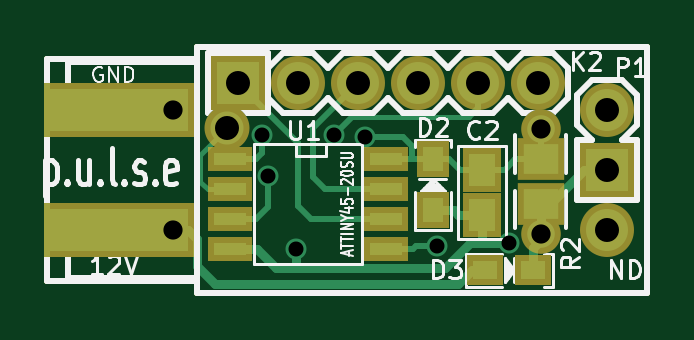
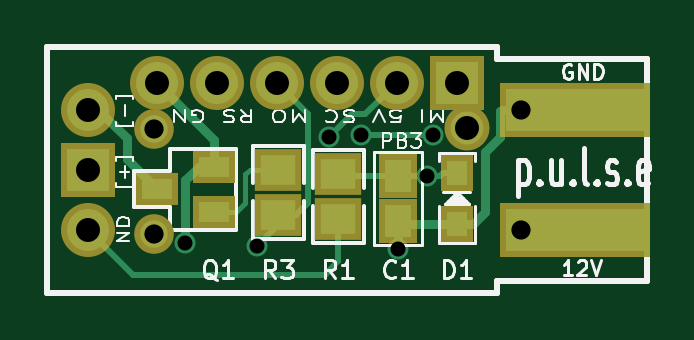
Circuit board: 10 layer files. Board 25.4 x 10.4 mm.
- bottom_mask: pulse-B.Mask.gbs (1601 bytes)
- paste: pulse-B.Paste.gbp (1188 bytes)
- bottom_silk: pulse-B.SilkS.gbo (15232 bytes)
- bottom_copper: pulse-Back.gbl (3974 bytes)
- outline: pulse-Edge.Cuts.gm1 (712 bytes)
- top_mask: pulse-F.Mask.gts (1754 bytes)
- paste: pulse-F.Paste.gtp (1341 bytes)
- top_silk: pulse-F.SilkS.gto (16691 bytes)
- top_copper: pulse-Front.gtl (5049 bytes)
- drill: pulse.drl (366 bytes)

=== bottom_mask: pulse-B.Mask.gbs ===
G04 #@! TF.FileFunction,Soldermask,Bot*
%FSLAX46Y46*%
G04 Gerber Fmt 4.6, Leading zero omitted, Abs format (unit mm)*
G04 Created by KiCad (PCBNEW 0.201511011201+6288~30~ubuntu15.10.1-product) date Wed Nov  4 22:56:01 2015*
%MOMM*%
G01*
G04 APERTURE LIST*
%ADD10C,0.150000*%
%ADD11C,0.254000*%
%ADD12R,1.397000X1.524000*%
%ADD13R,1.778000X1.397000*%
%ADD14R,2.006600X1.808480*%
%ADD15R,1.651000X1.905000*%
%ADD16C,2.286000*%
%ADD17R,2.286000X2.286000*%
%ADD18C,1.905000*%
%ADD19C,1.676400*%
%ADD20R,6.350000X2.286000*%
G04 APERTURE END LIST*
D10*
D11*
X31750000Y-25908000D02*
X31750000Y-25400000D01*
X25400000Y-25908000D02*
X31750000Y-25908000D01*
X31750000Y-35306000D02*
X31750000Y-35814000D01*
X25400000Y-35306000D02*
X31750000Y-35306000D01*
X25400000Y-35306000D02*
X25400000Y-25908000D01*
X50800000Y-35814000D02*
X31750000Y-35814000D01*
X50800000Y-25400000D02*
X50800000Y-35814000D01*
X31750000Y-25400000D02*
X50800000Y-25400000D01*
D12*
X33464500Y-30734000D03*
X33464500Y-32893000D03*
D13*
X43751500Y-32385000D03*
X46164500Y-31432500D03*
X43751500Y-30480000D03*
D14*
X38481000Y-30797500D03*
X38481000Y-32702500D03*
X41021000Y-32512000D03*
X41021000Y-30607000D03*
D15*
X35941000Y-30861000D03*
X35941000Y-32766000D03*
D16*
X49085500Y-33147000D03*
D17*
X33464500Y-26924000D03*
D16*
X36004500Y-26924000D03*
X38544500Y-26924000D03*
X41084500Y-26924000D03*
X43624500Y-26924000D03*
X46164500Y-26924000D03*
D17*
X49085500Y-30607000D03*
D16*
X49085500Y-28067000D03*
D18*
X33020000Y-28829000D03*
D19*
X46291500Y-33337500D03*
X46291500Y-28892500D03*
D20*
X28448000Y-33147000D03*
X28448000Y-28067000D03*
M02*

=== paste: pulse-B.Paste.gbp ===
G04 #@! TF.FileFunction,Paste,Bot*
%FSLAX46Y46*%
G04 Gerber Fmt 4.6, Leading zero omitted, Abs format (unit mm)*
G04 Created by KiCad (PCBNEW 0.201511011201+6288~30~ubuntu15.10.1-product) date Wed Nov  4 22:56:01 2015*
%MOMM*%
G01*
G04 APERTURE LIST*
%ADD10C,0.150000*%
%ADD11C,0.254000*%
%ADD12R,0.889000X1.016000*%
%ADD13R,1.270000X0.889000*%
%ADD14R,1.498600X1.300480*%
%ADD15R,1.143000X1.397000*%
%ADD16R,5.842000X1.778000*%
G04 APERTURE END LIST*
D10*
D11*
X31750000Y-25908000D02*
X31750000Y-25400000D01*
X25400000Y-25908000D02*
X31750000Y-25908000D01*
X31750000Y-35306000D02*
X31750000Y-35814000D01*
X25400000Y-35306000D02*
X31750000Y-35306000D01*
X25400000Y-35306000D02*
X25400000Y-25908000D01*
X50800000Y-35814000D02*
X31750000Y-35814000D01*
X50800000Y-25400000D02*
X50800000Y-35814000D01*
X31750000Y-25400000D02*
X50800000Y-25400000D01*
D12*
X33464500Y-30734000D03*
X33464500Y-32893000D03*
D13*
X43751500Y-32385000D03*
X46164500Y-31432500D03*
X43751500Y-30480000D03*
D14*
X38481000Y-30797500D03*
X38481000Y-32702500D03*
X41021000Y-32512000D03*
X41021000Y-30607000D03*
D15*
X35941000Y-30861000D03*
X35941000Y-32766000D03*
D16*
X28448000Y-33147000D03*
X28448000Y-28067000D03*
M02*

=== bottom_silk: pulse-B.SilkS.gbo (15232 bytes, source omitted) ===
=== bottom_copper: pulse-Back.gbl ===
G04 #@! TF.FileFunction,Copper,L2,Bot,Signal*
%FSLAX46Y46*%
G04 Gerber Fmt 4.6, Leading zero omitted, Abs format (unit mm)*
G04 Created by KiCad (PCBNEW 0.201511011201+6288~30~ubuntu15.10.1-product) date Wed Nov  4 22:56:01 2015*
%MOMM*%
G01*
G04 APERTURE LIST*
%ADD10C,0.150000*%
%ADD11C,0.254000*%
%ADD12R,0.889000X1.016000*%
%ADD13R,1.270000X0.889000*%
%ADD14R,1.498600X1.300480*%
%ADD15R,1.143000X1.397000*%
%ADD16C,1.778000*%
%ADD17R,1.778000X1.778000*%
%ADD18C,1.397000*%
%ADD19C,1.168400*%
%ADD20R,5.842000X1.778000*%
%ADD21C,0.889000*%
%ADD22C,0.381000*%
%ADD23C,0.203200*%
G04 APERTURE END LIST*
D10*
D11*
X31750000Y-25908000D02*
X31750000Y-25400000D01*
X25400000Y-25908000D02*
X31750000Y-25908000D01*
X31750000Y-35306000D02*
X31750000Y-35814000D01*
X25400000Y-35306000D02*
X31750000Y-35306000D01*
X25400000Y-35306000D02*
X25400000Y-25908000D01*
X50800000Y-35814000D02*
X31750000Y-35814000D01*
X50800000Y-25400000D02*
X50800000Y-35814000D01*
X31750000Y-25400000D02*
X50800000Y-25400000D01*
D12*
X33464500Y-30734000D03*
X33464500Y-32893000D03*
D13*
X43751500Y-32385000D03*
X46164500Y-31432500D03*
X43751500Y-30480000D03*
D14*
X38481000Y-30797500D03*
X38481000Y-32702500D03*
X41021000Y-32512000D03*
X41021000Y-30607000D03*
D15*
X35941000Y-30861000D03*
X35941000Y-32766000D03*
D16*
X49085500Y-33147000D03*
D17*
X33464500Y-26924000D03*
D16*
X36004500Y-26924000D03*
X38544500Y-26924000D03*
X41084500Y-26924000D03*
X43624500Y-26924000D03*
X46164500Y-26924000D03*
D17*
X49085500Y-30607000D03*
D16*
X49085500Y-28067000D03*
D18*
X33020000Y-28829000D03*
D19*
X46291500Y-33337500D03*
X46291500Y-28892500D03*
D20*
X28448000Y-33147000D03*
X28448000Y-28067000D03*
D21*
X38862000Y-29210000D03*
X41910000Y-33845500D03*
X34734500Y-30861000D03*
X34480500Y-29146500D03*
X37528500Y-29146500D03*
X44958000Y-33718500D03*
X35941000Y-33972500D03*
D11*
X38862000Y-29210000D02*
X37909500Y-28257500D01*
X37909500Y-28257500D02*
X37338000Y-28257500D01*
X37338000Y-28257500D02*
X36004500Y-26924000D01*
D22*
X48641000Y-28067000D02*
X47434500Y-29273500D01*
X47434500Y-30162500D02*
X46164500Y-31432500D01*
X47434500Y-29273500D02*
X47434500Y-30162500D01*
X49085500Y-28067000D02*
X48641000Y-28067000D01*
D11*
X39751000Y-32004000D02*
X39751000Y-28257500D01*
X39751000Y-28257500D02*
X41084500Y-26924000D01*
X41021000Y-32512000D02*
X41021000Y-32956500D01*
X40259000Y-32512000D02*
X39751000Y-32004000D01*
X41021000Y-32956500D02*
X41910000Y-33845500D01*
X41021000Y-32512000D02*
X40259000Y-32512000D01*
X34163000Y-30861000D02*
X34036000Y-30734000D01*
X38417500Y-30861000D02*
X38481000Y-30797500D01*
X35941000Y-30861000D02*
X38417500Y-30861000D01*
X34734500Y-30861000D02*
X35941000Y-30861000D01*
X34036000Y-30734000D02*
X33464500Y-30734000D01*
X34734500Y-30861000D02*
X34163000Y-30861000D01*
X37528500Y-29146500D02*
X34480500Y-29146500D01*
X38481000Y-34480500D02*
X39052500Y-35052000D01*
X39052500Y-35052000D02*
X47180500Y-35052000D01*
X47180500Y-35052000D02*
X49085500Y-33147000D01*
X38481000Y-32702500D02*
X38481000Y-34480500D01*
D22*
X31623000Y-28130500D02*
X31623000Y-29210000D01*
X30734000Y-28067000D02*
X31559500Y-28067000D01*
X32258000Y-32385000D02*
X32258000Y-29845000D01*
X32766000Y-32893000D02*
X32258000Y-32385000D01*
X31623000Y-29210000D02*
X32258000Y-29845000D01*
X32766000Y-32893000D02*
X33464500Y-32893000D01*
X44958000Y-33718500D02*
X44958000Y-31051500D01*
X33464500Y-32893000D02*
X35814000Y-32893000D01*
X31559500Y-28067000D02*
X31623000Y-28130500D01*
X35814000Y-32893000D02*
X35941000Y-32766000D01*
X44386500Y-30480000D02*
X44958000Y-31051500D01*
X43751500Y-29337000D02*
X46164500Y-26924000D01*
X35941000Y-32766000D02*
X35941000Y-33972500D01*
X43751500Y-30480000D02*
X43751500Y-29337000D01*
X43751500Y-30480000D02*
X44386500Y-30480000D01*
D23*
X42799000Y-32385000D02*
X43751500Y-32385000D01*
X42418000Y-32004000D02*
X42799000Y-32385000D01*
X41021000Y-30607000D02*
X42227500Y-30607000D01*
X42418000Y-30797500D02*
X42418000Y-32004000D01*
X42227500Y-30607000D02*
X42418000Y-30797500D01*
M02*

=== outline: pulse-Edge.Cuts.gm1 ===
G04 #@! TF.FileFunction,Profile,NP*
%FSLAX46Y46*%
G04 Gerber Fmt 4.6, Leading zero omitted, Abs format (unit mm)*
G04 Created by KiCad (PCBNEW 0.201511011201+6288~30~ubuntu15.10.1-product) date Wed Nov  4 22:56:01 2015*
%MOMM*%
G01*
G04 APERTURE LIST*
%ADD10C,0.150000*%
%ADD11C,0.254000*%
G04 APERTURE END LIST*
D10*
D11*
X31750000Y-25908000D02*
X31750000Y-25400000D01*
X25400000Y-25908000D02*
X31750000Y-25908000D01*
X31750000Y-35306000D02*
X31750000Y-35814000D01*
X25400000Y-35306000D02*
X31750000Y-35306000D01*
X25400000Y-35306000D02*
X25400000Y-25908000D01*
X50800000Y-35814000D02*
X31750000Y-35814000D01*
X50800000Y-25400000D02*
X50800000Y-35814000D01*
X31750000Y-25400000D02*
X50800000Y-25400000D01*
M02*

=== top_mask: pulse-F.Mask.gts ===
G04 #@! TF.FileFunction,Soldermask,Top*
%FSLAX46Y46*%
G04 Gerber Fmt 4.6, Leading zero omitted, Abs format (unit mm)*
G04 Created by KiCad (PCBNEW 0.201511011201+6288~30~ubuntu15.10.1-product) date Wed Nov  4 22:56:01 2015*
%MOMM*%
G01*
G04 APERTURE LIST*
%ADD10C,0.150000*%
%ADD11C,0.254000*%
%ADD12R,1.397000X1.524000*%
%ADD13R,1.651000X1.905000*%
%ADD14C,2.286000*%
%ADD15R,2.286000X2.286000*%
%ADD16R,1.524000X1.270000*%
%ADD17R,1.905000X1.016000*%
%ADD18C,1.905000*%
%ADD19R,2.006600X1.808480*%
%ADD20C,1.676400*%
%ADD21R,6.350000X2.286000*%
G04 APERTURE END LIST*
D10*
D11*
X31750000Y-25908000D02*
X31750000Y-25400000D01*
X25400000Y-25908000D02*
X31750000Y-25908000D01*
X31750000Y-35306000D02*
X31750000Y-35814000D01*
X25400000Y-35306000D02*
X31750000Y-35306000D01*
X25400000Y-35306000D02*
X25400000Y-25908000D01*
X50800000Y-35814000D02*
X31750000Y-35814000D01*
X50800000Y-25400000D02*
X50800000Y-35814000D01*
X31750000Y-25400000D02*
X50800000Y-25400000D01*
D12*
X41719500Y-30162500D03*
X41719500Y-32321500D03*
D13*
X43815000Y-30607000D03*
X43815000Y-32512000D03*
D14*
X49085500Y-33147000D03*
D15*
X33464500Y-26924000D03*
D14*
X36004500Y-26924000D03*
X38544500Y-26924000D03*
X41084500Y-26924000D03*
X43624500Y-26924000D03*
X46164500Y-26924000D03*
D15*
X49085500Y-30607000D03*
D14*
X49085500Y-28067000D03*
D16*
X45974000Y-34861500D03*
X43942000Y-34861500D03*
D17*
X39751000Y-30162500D03*
X39751000Y-31432500D03*
X39751000Y-32702500D03*
X39751000Y-33972500D03*
X33147000Y-33972500D03*
X33147000Y-32702500D03*
X33147000Y-31432500D03*
X33147000Y-30162500D03*
D18*
X33020000Y-28829000D03*
D19*
X46291500Y-30162500D03*
X46291500Y-32067500D03*
D20*
X46291500Y-33337500D03*
X46291500Y-28892500D03*
D21*
X28448000Y-33147000D03*
X28448000Y-28067000D03*
M02*

=== paste: pulse-F.Paste.gtp ===
G04 #@! TF.FileFunction,Paste,Top*
%FSLAX46Y46*%
G04 Gerber Fmt 4.6, Leading zero omitted, Abs format (unit mm)*
G04 Created by KiCad (PCBNEW 0.201511011201+6288~30~ubuntu15.10.1-product) date Wed Nov  4 22:56:01 2015*
%MOMM*%
G01*
G04 APERTURE LIST*
%ADD10C,0.150000*%
%ADD11C,0.254000*%
%ADD12R,0.889000X1.016000*%
%ADD13R,1.143000X1.397000*%
%ADD14R,1.016000X0.762000*%
%ADD15R,1.397000X0.508000*%
%ADD16R,1.498600X1.300480*%
%ADD17R,5.842000X1.778000*%
G04 APERTURE END LIST*
D10*
D11*
X31750000Y-25908000D02*
X31750000Y-25400000D01*
X25400000Y-25908000D02*
X31750000Y-25908000D01*
X31750000Y-35306000D02*
X31750000Y-35814000D01*
X25400000Y-35306000D02*
X31750000Y-35306000D01*
X25400000Y-35306000D02*
X25400000Y-25908000D01*
X50800000Y-35814000D02*
X31750000Y-35814000D01*
X50800000Y-25400000D02*
X50800000Y-35814000D01*
X31750000Y-25400000D02*
X50800000Y-25400000D01*
D12*
X41719500Y-30162500D03*
X41719500Y-32321500D03*
D13*
X43815000Y-30607000D03*
X43815000Y-32512000D03*
D14*
X45974000Y-34861500D03*
X43942000Y-34861500D03*
D15*
X39751000Y-30162500D03*
X39751000Y-31432500D03*
X39751000Y-32702500D03*
X39751000Y-33972500D03*
X33147000Y-33972500D03*
X33147000Y-32702500D03*
X33147000Y-31432500D03*
X33147000Y-30162500D03*
D16*
X46291500Y-30162500D03*
X46291500Y-32067500D03*
D17*
X28448000Y-33147000D03*
X28448000Y-28067000D03*
M02*

=== top_silk: pulse-F.SilkS.gto (16691 bytes, source omitted) ===
=== top_copper: pulse-Front.gtl ===
G04 #@! TF.FileFunction,Copper,L1,Top,Signal*
%FSLAX46Y46*%
G04 Gerber Fmt 4.6, Leading zero omitted, Abs format (unit mm)*
G04 Created by KiCad (PCBNEW 0.201511011201+6288~30~ubuntu15.10.1-product) date Wed Nov  4 22:56:01 2015*
%MOMM*%
G01*
G04 APERTURE LIST*
%ADD10C,0.150000*%
%ADD11C,0.254000*%
%ADD12R,0.889000X1.016000*%
%ADD13R,1.143000X1.397000*%
%ADD14C,1.778000*%
%ADD15R,1.778000X1.778000*%
%ADD16R,1.016000X0.762000*%
%ADD17R,1.397000X0.508000*%
%ADD18C,1.397000*%
%ADD19R,1.498600X1.300480*%
%ADD20C,1.168400*%
%ADD21R,5.842000X1.778000*%
%ADD22C,0.889000*%
%ADD23C,0.381000*%
%ADD24C,0.203200*%
G04 APERTURE END LIST*
D10*
D11*
X31750000Y-25908000D02*
X31750000Y-25400000D01*
X25400000Y-25908000D02*
X31750000Y-25908000D01*
X31750000Y-35306000D02*
X31750000Y-35814000D01*
X25400000Y-35306000D02*
X31750000Y-35306000D01*
X25400000Y-35306000D02*
X25400000Y-25908000D01*
X50800000Y-35814000D02*
X31750000Y-35814000D01*
X50800000Y-25400000D02*
X50800000Y-35814000D01*
X31750000Y-25400000D02*
X50800000Y-25400000D01*
D12*
X41719500Y-30162500D03*
X41719500Y-32321500D03*
D13*
X43815000Y-30607000D03*
X43815000Y-32512000D03*
D14*
X49085500Y-33147000D03*
D15*
X33464500Y-26924000D03*
D14*
X36004500Y-26924000D03*
X38544500Y-26924000D03*
X41084500Y-26924000D03*
X43624500Y-26924000D03*
X46164500Y-26924000D03*
D15*
X49085500Y-30607000D03*
D14*
X49085500Y-28067000D03*
D16*
X45974000Y-34861500D03*
X43942000Y-34861500D03*
D17*
X39751000Y-30162500D03*
X39751000Y-31432500D03*
X39751000Y-32702500D03*
X39751000Y-33972500D03*
X33147000Y-33972500D03*
X33147000Y-32702500D03*
X33147000Y-31432500D03*
X33147000Y-30162500D03*
D18*
X33020000Y-28829000D03*
D19*
X46291500Y-30162500D03*
X46291500Y-32067500D03*
D20*
X46291500Y-33337500D03*
X46291500Y-28892500D03*
D21*
X28448000Y-33147000D03*
X28448000Y-28067000D03*
D22*
X38862000Y-29210000D03*
X41910000Y-33845500D03*
X34734500Y-30861000D03*
X34480500Y-29146500D03*
X37528500Y-29146500D03*
X44958000Y-33718500D03*
X35941000Y-33972500D03*
D23*
X46291500Y-33591500D02*
X45974000Y-33909000D01*
X45974000Y-33909000D02*
X45974000Y-34861500D01*
X48133000Y-30607000D02*
X49085500Y-30607000D01*
X46672500Y-32067500D02*
X48133000Y-30607000D01*
X46291500Y-32067500D02*
X46672500Y-32067500D01*
X46291500Y-32067500D02*
X46291500Y-33337500D01*
X46291500Y-32067500D02*
X46291500Y-33591500D01*
D11*
X40449500Y-29210000D02*
X38862000Y-29210000D01*
X41719500Y-30162500D02*
X42418000Y-30162500D01*
X40830500Y-29591000D02*
X40449500Y-29210000D01*
X40830500Y-30162500D02*
X41719500Y-30162500D01*
X39751000Y-30162500D02*
X40830500Y-30162500D01*
X45212000Y-30162500D02*
X44767500Y-30607000D01*
X44767500Y-30607000D02*
X43815000Y-30607000D01*
X46291500Y-30162500D02*
X45212000Y-30162500D01*
X46291500Y-30162500D02*
X46291500Y-28892500D01*
X40830500Y-30162500D02*
X40830500Y-29591000D01*
X42418000Y-30162500D02*
X42862500Y-30607000D01*
X42862500Y-30607000D02*
X43815000Y-30607000D01*
D24*
X32194500Y-31432500D02*
X31877000Y-31115000D01*
X31877000Y-31115000D02*
X31877000Y-29972000D01*
X31877000Y-29972000D02*
X33020000Y-28829000D01*
X33147000Y-31432500D02*
X32194500Y-31432500D01*
D11*
X36004500Y-29464000D02*
X36004500Y-32131000D01*
X39751000Y-32702500D02*
X36576000Y-32702500D01*
X36004500Y-32131000D02*
X36576000Y-32702500D01*
X36004500Y-29464000D02*
X33464500Y-26924000D01*
X41021000Y-33845500D02*
X40894000Y-33972500D01*
X41910000Y-33845500D02*
X41021000Y-33845500D01*
X40894000Y-33972500D02*
X39751000Y-33972500D01*
X34734500Y-32194500D02*
X34734500Y-30861000D01*
X34226500Y-32702500D02*
X34734500Y-32194500D01*
X33147000Y-32702500D02*
X34226500Y-32702500D01*
X43624500Y-28003500D02*
X43243500Y-28384500D01*
X34480500Y-29908500D02*
X34480500Y-29146500D01*
X43624500Y-28003500D02*
X43624500Y-26924000D01*
D24*
X43243500Y-28384500D02*
X38290500Y-28384500D01*
D11*
X33147000Y-30162500D02*
X34226500Y-30162500D01*
X34226500Y-30162500D02*
X34480500Y-29908500D01*
X38290500Y-28384500D02*
X37528500Y-29146500D01*
X36639500Y-28829000D02*
X38544500Y-26924000D01*
X36639500Y-30924500D02*
X37147500Y-31432500D01*
X36639500Y-28829000D02*
X36639500Y-30924500D01*
X39751000Y-31432500D02*
X37147500Y-31432500D01*
D23*
X42608500Y-32321500D02*
X41719500Y-32321500D01*
X43815000Y-32512000D02*
X42799000Y-32512000D01*
X43815000Y-33718500D02*
X43301920Y-33718500D01*
X42799000Y-32512000D02*
X42608500Y-32321500D01*
X35097720Y-34780220D02*
X34290000Y-33972500D01*
X35097720Y-34780220D02*
X35941000Y-34780220D01*
X33147000Y-33972500D02*
X34290000Y-33972500D01*
X44958000Y-33718500D02*
X43815000Y-33718500D01*
X42240200Y-34780220D02*
X35941000Y-34780220D01*
X43815000Y-32512000D02*
X43815000Y-33718500D01*
X35941000Y-33972500D02*
X35941000Y-34780220D01*
X43301920Y-33718500D02*
X42240200Y-34780220D01*
X31750000Y-33528000D02*
X31369000Y-33147000D01*
X31369000Y-33147000D02*
X30734000Y-33147000D01*
X43942000Y-34861500D02*
X43370500Y-34861500D01*
X31750000Y-34671000D02*
X32512000Y-35433000D01*
X42799000Y-35433000D02*
X32512000Y-35433000D01*
X43370500Y-34861500D02*
X42799000Y-35433000D01*
X31750000Y-34671000D02*
X31750000Y-33528000D01*
M02*

=== drill: pulse.drl ===
M48
INCH,TZ
T1C0.025
T2C0.032
T3C0.040
%
G90
G05
T1
X1.3575Y-1.1475
X1.3675Y-1.215
X1.415Y-1.3375
X1.4775Y-1.1475
X1.53Y-1.15
X1.65Y-1.3325
X1.77Y-1.3275
T2
X1.21Y-1.105
X1.21Y-1.305
X1.8225Y-1.1375
X1.8225Y-1.3125
T3
X1.3Y-1.135
X1.3175Y-1.06
X1.4175Y-1.06
X1.5175Y-1.06
X1.6175Y-1.06
X1.7175Y-1.06
X1.8175Y-1.06
X1.9325Y-1.105
X1.9325Y-1.205
X1.9325Y-1.305
T0
M30
